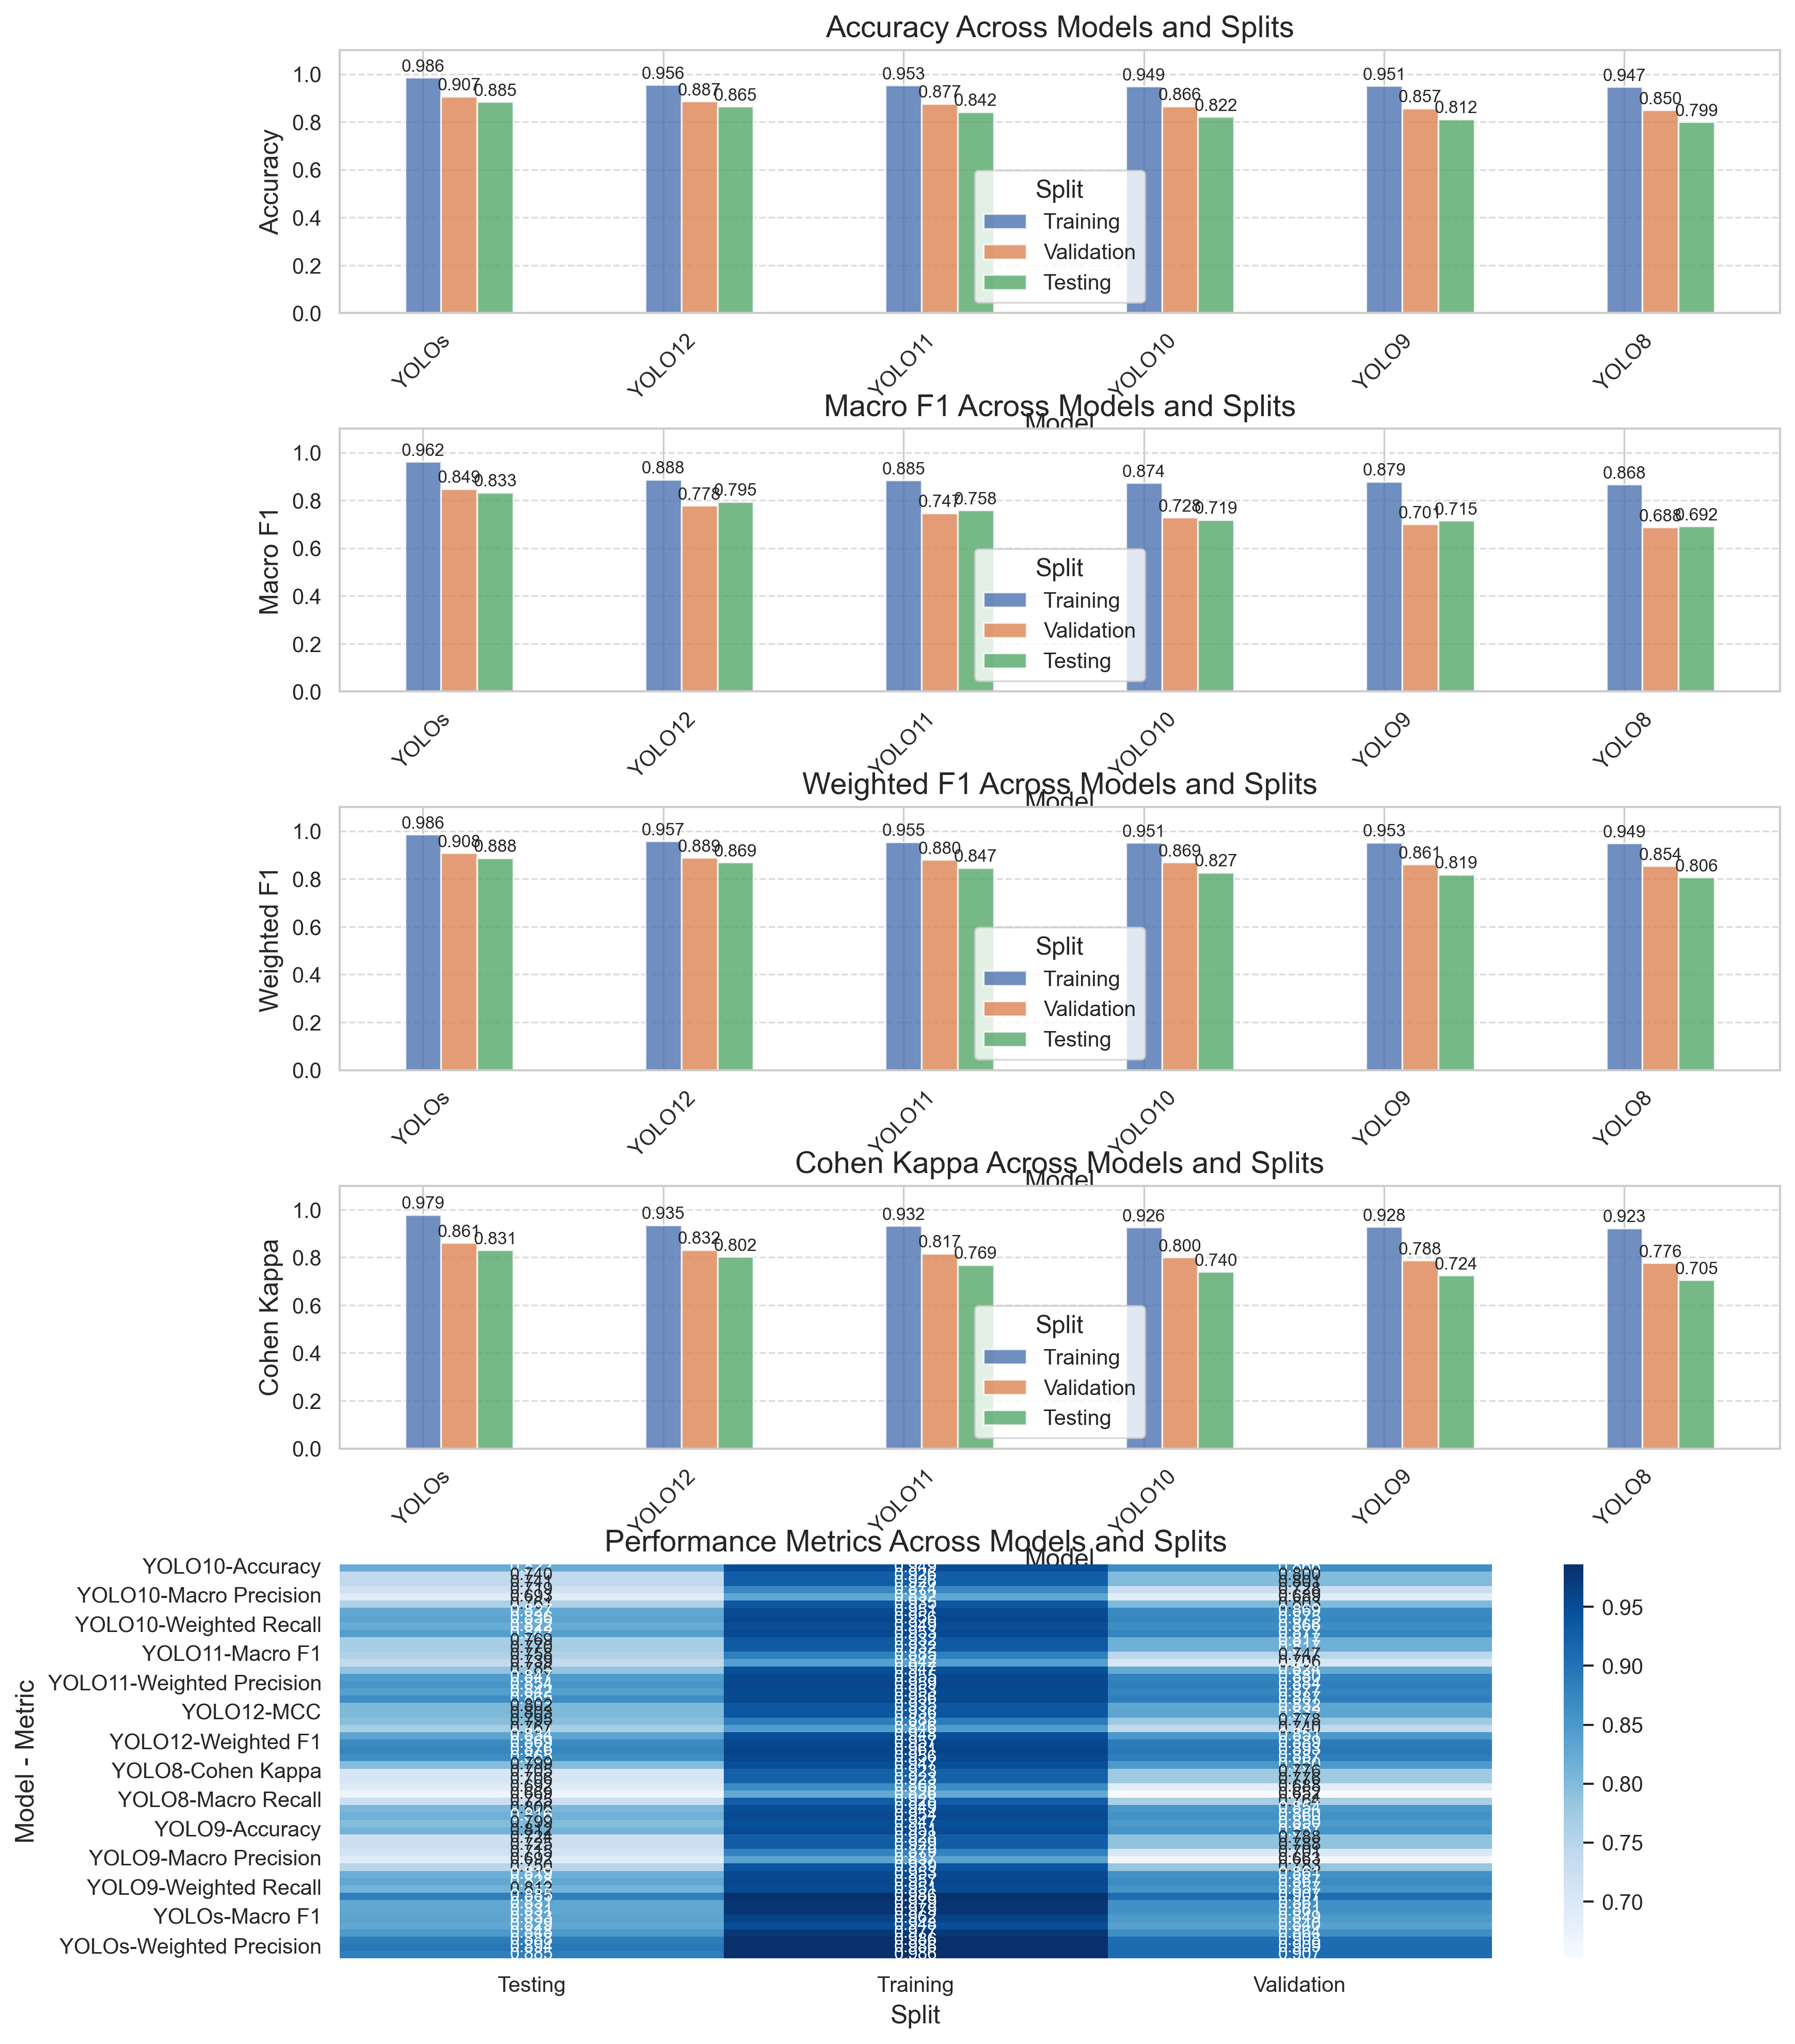

Source data for this figure (header and first rows):
Model, Split, Accuracy, Macro Precision, Macro Recall, Macro F1, Weighted Precision, Weighted Recall, Weighted F1, Cohen Kappa, MCC
YOLOs, Training, 0.9857, 0.9479, 0.9767, 0.9617, 0.9863, 0.9857, 0.9859, 0.979, 0.979
YOLOs, Validation, 0.9068, 0.8396, 0.8643, 0.8486, 0.9094, 0.9068, 0.9077, 0.8609, 0.861
YOLOs, Testing, 0.8847, 0.8291, 0.8482, 0.8334, 0.8943, 0.8847, 0.8879, 0.8306, 0.8312
YOLO12, Training, 0.9558, 0.8463, 0.9477, 0.8878, 0.9612, 0.9558, 0.9574, 0.9355, 0.9358
YOLO12, Validation, 0.8866, 0.7402, 0.8506, 0.7783, 0.8933, 0.8866, 0.889, 0.8318, 0.8321
YOLO12, Testing, 0.8647, 0.7674, 0.8341, 0.795, 0.8762, 0.8647, 0.8687, 0.8021, 0.8029
YOLO11, Training, 0.9534, 0.8421, 0.9469, 0.8847, 0.9591, 0.9534, 0.9551, 0.9319, 0.9322
YOLO11, Validation, 0.8769, 0.7061, 0.8242, 0.7471, 0.8844, 0.8769, 0.8797, 0.8169, 0.8171
YOLO11, Testing, 0.8419, 0.7391, 0.7857, 0.7584, 0.8543, 0.8419, 0.8467, 0.7689, 0.7696
YOLO10, Training, 0.9494, 0.8319, 0.935, 0.874, 0.9557, 0.9494, 0.9513, 0.9258, 0.9262
YOLO10, Validation, 0.8659, 0.689, 0.8027, 0.7282, 0.8747, 0.8659, 0.8693, 0.8005, 0.8008
YOLO10, Testing, 0.822, 0.6934, 0.7612, 0.7189, 0.8359, 0.822, 0.8272, 0.74, 0.7408
YOLO9, Training, 0.951, 0.8371, 0.9393, 0.8791, 0.9571, 0.951, 0.9528, 0.9284, 0.9288
YOLO9, Validation, 0.8572, 0.6628, 0.7829, 0.7008, 0.8674, 0.8572, 0.8613, 0.7877, 0.788
YOLO9, Testing, 0.8121, 0.6916, 0.7501, 0.7153, 0.8282, 0.8121, 0.8185, 0.7244, 0.7253
YOLO8, Training, 0.947, 0.8257, 0.9281, 0.8676, 0.9537, 0.947, 0.9491, 0.9225, 0.9229
YOLO8, Validation, 0.8496, 0.6516, 0.7644, 0.6881, 0.8598, 0.8496, 0.8537, 0.776, 0.7763
YOLO8, Testing, 0.7993, 0.669, 0.7255, 0.6917, 0.8163, 0.7993, 0.8063, 0.7055, 0.7064
